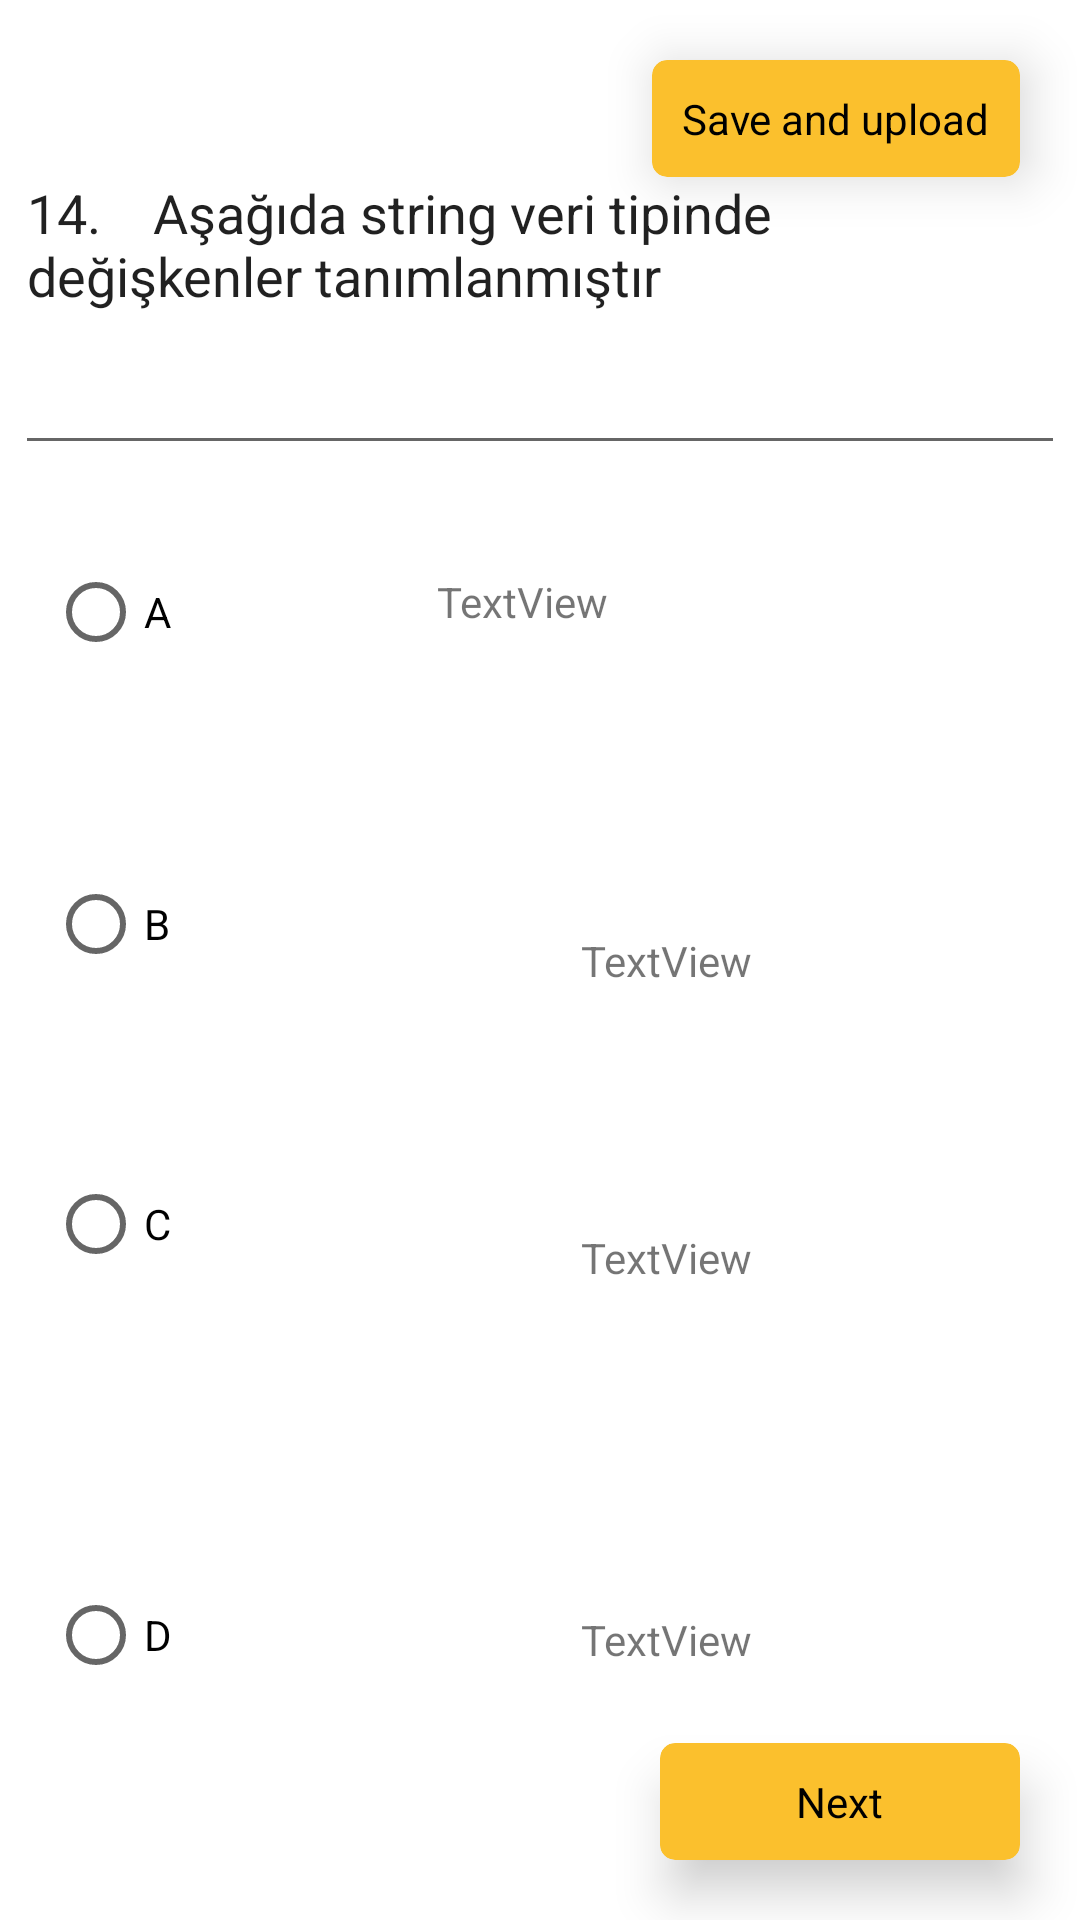

The Android layout XML behind this screen, and the referenced resources:
<!-- AndroidManifest.xml: application theme Theme.KodHavuzu -->
<!-- res/layout/activity_content_test_screen.xml -->
<?xml version="1.0" encoding="utf-8"?>
<androidx.coordinatorlayout.widget.CoordinatorLayout
    xmlns:android="http://schemas.android.com/apk/res/android"
    android:layout_width="match_parent"
    android:layout_height="match_parent"
    xmlns:app="http://schemas.android.com/apk/res-auto">


    <include layout="@layout/activity_login_screen" />

    <RelativeLayout
        android:layout_height="wrap_content"
        android:layout_width="wrap_content"
        android:layout_gravity="end|bottom">

        <androidx.cardview.widget.CardView
            android:id="@+id/nextQuestions"
            android:layout_width="120dp"
            android:layout_height="wrap_content"
            android:layout_marginStart="20dp"
            android:layout_marginTop="20dp"
            android:layout_marginEnd="20dp"
            android:layout_marginBottom="20dp"
            android:visibility="visible"
            app:cardBackgroundColor="@color/colorPrimaryDark"
            app:cardCornerRadius="5dp"
            app:cardElevation="10dp">

            <TextView
                android:layout_width="wrap_content"
                android:layout_height="wrap_content"
                android:layout_gravity="center"
                android:layout_margin="10dp"
                android:text="Next"
                android:textColor="@android:color/black" />
        </androidx.cardview.widget.CardView>
    </RelativeLayout>

    <RelativeLayout
        android:layout_height="wrap_content"
        android:layout_width="wrap_content"
        android:layout_gravity="start|bottom">
        <androidx.cardview.widget.CardView
            android:layout_height="wrap_content"
            android:layout_width="120dp"
            android:id="@+id/backButton"
            android:visibility="invisible"
            app:cardElevation="10dp"
            app:cardCornerRadius="5dp"
            app:cardBackgroundColor="@color/colorPrimaryDark"
            android:layout_margin="20dp">
            <TextView
                android:layout_height="wrap_content"
                android:layout_width="wrap_content"
                android:layout_margin="10dp"
                android:layout_gravity="center"
                android:text="Previous"
                android:textColor="@android:color/black"/>
        </androidx.cardview.widget.CardView>
    </RelativeLayout>

    <RelativeLayout
        android:layout_height="wrap_content"
        android:layout_width="wrap_content"
        android:layout_gravity="start|bottom">
        <androidx.cardview.widget.CardView
            android:layout_height="wrap_content"
            android:layout_width="120dp"
            android:id="@+id/update_card"
            android:visibility="invisible"
            app:cardElevation="10dp"
            app:cardCornerRadius="5dp"
            app:cardBackgroundColor="@color/colorPrimaryDark"
            android:layout_margin="20dp">
            <TextView
                android:layout_height="wrap_content"
                android:layout_width="wrap_content"
                android:layout_margin="10dp"
                android:layout_gravity="center"
                android:text="Previous"
                android:textColor="@android:color/black"/>
        </androidx.cardview.widget.CardView>
    </RelativeLayout>


    <RelativeLayout
        android:layout_height="wrap_content"
        android:layout_width="wrap_content"
        android:layout_gravity="end">

        <androidx.cardview.widget.CardView
            android:id="@+id/saveButton"
            android:layout_width="wrap_content"
            android:layout_height="wrap_content"
            android:layout_marginStart="20dp"
            android:layout_marginTop="20dp"
            android:layout_marginEnd="20dp"
            android:layout_marginBottom="20dp"
            android:visibility="visible"
            app:cardBackgroundColor="@color/colorPrimaryDark"
            app:cardCornerRadius="5dp"
            app:cardElevation="10dp">

            <TextView
                android:layout_width="wrap_content"
                android:layout_height="wrap_content"
                android:layout_gravity="center"
                android:layout_margin="10dp"
                android:text="Save and upload"
                android:textColor="@android:color/black" />
        </androidx.cardview.widget.CardView>
    </RelativeLayout>

</androidx.coordinatorlayout.widget.CoordinatorLayout>
<!-- res/layout/activity_login_screen.xml (included above) -->
<?xml version="1.0" encoding="utf-8"?>
<androidx.constraintlayout.widget.ConstraintLayout xmlns:android="http://schemas.android.com/apk/res/android"
    xmlns:app="http://schemas.android.com/apk/res-auto"
    xmlns:tools="http://schemas.android.com/tools"
    android:layout_width="match_parent"
    android:layout_height="match_parent">

    <EditText
        android:id="@+id/questionView"
        android:layout_width="match_parent"
        android:layout_height="150dp"
        android:layout_margin="5dp"
        android:hint="Type your question here"
        android:text="14.    Aşağıda string veri tipinde değişkenler tanımlanmıştır"
        app:layout_constraintEnd_toEndOf="parent"
        app:layout_constraintTop_toTopOf="parent" />


    <RadioButton
        android:id="@+id/radioButton"
        android:layout_width="68dp"
        android:layout_height="46dp"
        android:layout_marginStart="16dp"
        android:layout_marginTop="176dp"
        android:text="A"
        app:layout_constraintStart_toStartOf="parent"
        app:layout_constraintTop_toTopOf="@+id/questionView" />

    <TextView
        android:id="@+id/textView3"
        android:layout_width="220dp"
        android:layout_height="43dp"
        android:layout_marginTop="24dp"
        android:layout_marginEnd="76dp"
        android:gravity="center"
        android:text="TextView"
        app:layout_constraintEnd_toEndOf="parent"
        app:layout_constraintTop_toBottomOf="@+id/questionView" />

    <TextView
        android:id="@+id/textView4"
        android:layout_width="220dp"
        android:layout_height="43dp"
        android:layout_marginStart="28dp"
        android:gravity="center"
        android:text="TextView"
        app:layout_constraintBottom_toBottomOf="parent"
        app:layout_constraintStart_toEndOf="@+id/radioButton1"
        app:layout_constraintTop_toTopOf="parent" />

    <TextView
        android:id="@+id/textView5"
        android:layout_width="220dp"
        android:layout_height="43dp"
        android:layout_marginStart="96dp"
        android:layout_marginTop="56dp"
        android:gravity="center"
        android:text="TextView"
        app:layout_constraintStart_toStartOf="@+id/radioButton2"
        app:layout_constraintTop_toBottomOf="@+id/textView4" />

    <RadioButton
        android:id="@+id/radioButton1"
        android:layout_width="68dp"
        android:layout_height="46dp"
        android:layout_marginStart="16dp"
        android:layout_marginBottom="100dp"
        android:text="B"
        app:layout_constraintBottom_toBottomOf="@+id/radioButton2"
        app:layout_constraintStart_toStartOf="parent" />

    <RadioButton
        android:id="@+id/radioButton2"
        android:layout_width="68dp"
        android:layout_height="46dp"
        android:layout_marginStart="16dp"
        android:layout_marginTop="380dp"
        android:text="C"
        app:layout_constraintStart_toStartOf="parent"
        app:layout_constraintTop_toTopOf="@+id/questionView" />

    <RadioButton
        android:id="@+id/radioButton3"
        android:layout_width="68dp"
        android:layout_height="46dp"
        android:layout_marginStart="16dp"
        android:layout_marginBottom="72dp"
        android:text="D"
        app:layout_constraintBottom_toBottomOf="parent"
        app:layout_constraintStart_toStartOf="parent" />

    <TextView
        android:id="@+id/textView2"
        android:layout_width="220dp"
        android:layout_height="43dp"
        android:layout_marginStart="28dp"
        android:layout_marginBottom="72dp"
        android:gravity="center"
        android:text="TextView"
        app:layout_constraintBottom_toBottomOf="parent"
        app:layout_constraintStart_toEndOf="@+id/radioButton3" />


</androidx.constraintlayout.widget.ConstraintLayout>
<!-- resources referenced by this layout -->
<resources>
  <color name="colorPrimaryDark">#fbc02d</color>
  <style name="Theme.KodHavuzu" parent="Theme.MaterialComponents.DayNight.DarkActionBar">
          
  
          <item name="colorPrimaryVariant">@color/purple_700</item>
          <item name="colorPrimary">@color/patota</item>
          <item name="colorOnPrimary">@color/white</item>
          
          <item name="colorSecondary">@color/teal_200</item>
          <item name="colorSecondaryVariant">@color/teal_700</item>
          <item name="colorOnSecondary">@color/black</item>
          
          <item name="android:statusBarColor" tools:targetApi="l">@color/patota</item>
          
      </style>
  <color name="purple_700">#FF3700B3</color>
  <color name="patota">#DA7373</color>
  <color name="white">#FFFFFFFF</color>
  <color name="teal_200">#FF03DAC5</color>
  <color name="teal_700">#FF018786</color>
  <color name="black">#FF000000</color>
</resources>
